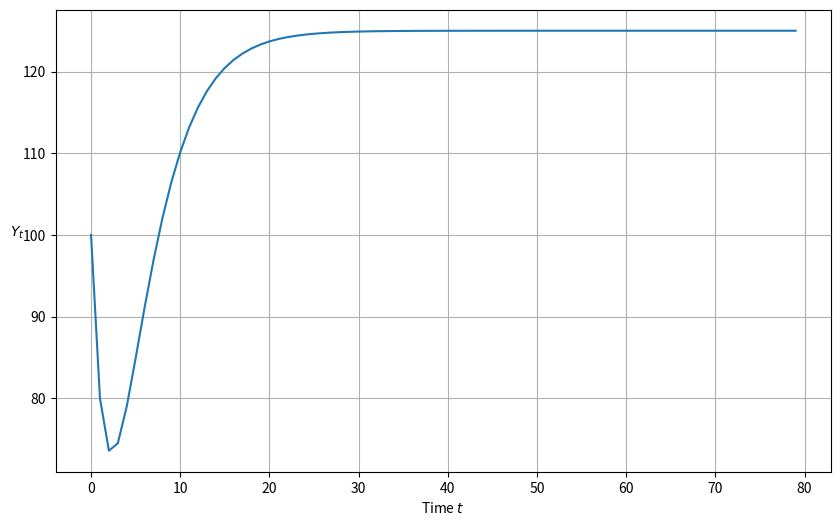

This chart was generated by the following Python code:
#!/usr/bin/env python3  
# -*- coding:utf-8 _*-  
# Author: Wengs
# Time  : 3/7/2019 3:57 PM 
# File  : root_calculations_by_hand.py 
# IDE   : PyCharm

from cmath import sqrt
import matplotlib.pyplot as plt


# Part 1: "plot_y" can plot what we  passed arguments - any function
def plot_y(function=None):
    """function plots path of Y_t"""
    plt.subplots(figsize=(10, 6))
    plt.plot(function)
    plt.xlabel('Time $t$')
    plt.ylabel('$Y_t$', rotation=0)
    plt.grid()
    plt.show()


# Part 2: This is a 'manual' method to calculating root
# You can find another version called "Uses numpy to calculate roots" in study_samuelson_2.py


def y_nonstochastic(y_0=100, y_1=80, α=.92, β=.5, γ=10, n=80):
    """
    Takes values of parameters and computes roots of characteristic polynomial.
    It tells whether they are real or complex and whether they are less than unity in absolute value.
    It also computes a simulation of length n starting from the two given initial conditions for national income
    """

    roots = []

    ρ1 = α + β
    ρ2 = -β

    print(f'ρ_1 is {ρ1}')
    print(f'ρ_2 is {ρ2}')

    discriminant = ρ1 ** 2 + 4 * ρ2

    if discriminant == 0:
        roots.append(-ρ1 / 2)
        print('Single real root: ')
        print(''.join(str(roots)))
    elif discriminant > 0:
        roots.append((-ρ1 + sqrt(discriminant).real) / 2)
        roots.append((-ρ1 - sqrt(discriminant).real) / 2)
        print('Two real roots: ')
        print(''.join(str(roots)))
    else:
        roots.append((-ρ1 + sqrt(discriminant)) / 2)
        roots.append((-ρ1 - sqrt(discriminant)) / 2)
        print('Two complex roots: ')
        print(''.join(str(roots)))

    if all(abs(root) < 1 for root in roots):
        print('Absolute values of roots are less than one')
    else:
        print('Absolute values of roots are not less than one')

    def transition(x, t): return ρ1 * x[t - 1] + ρ2 * x[t - 2] + γ

    y_t = [y_0, y_1]

    for t in range(2, n):
        y_t.append(transition(y_t, t))

    return y_t


plot_y(y_nonstochastic())
